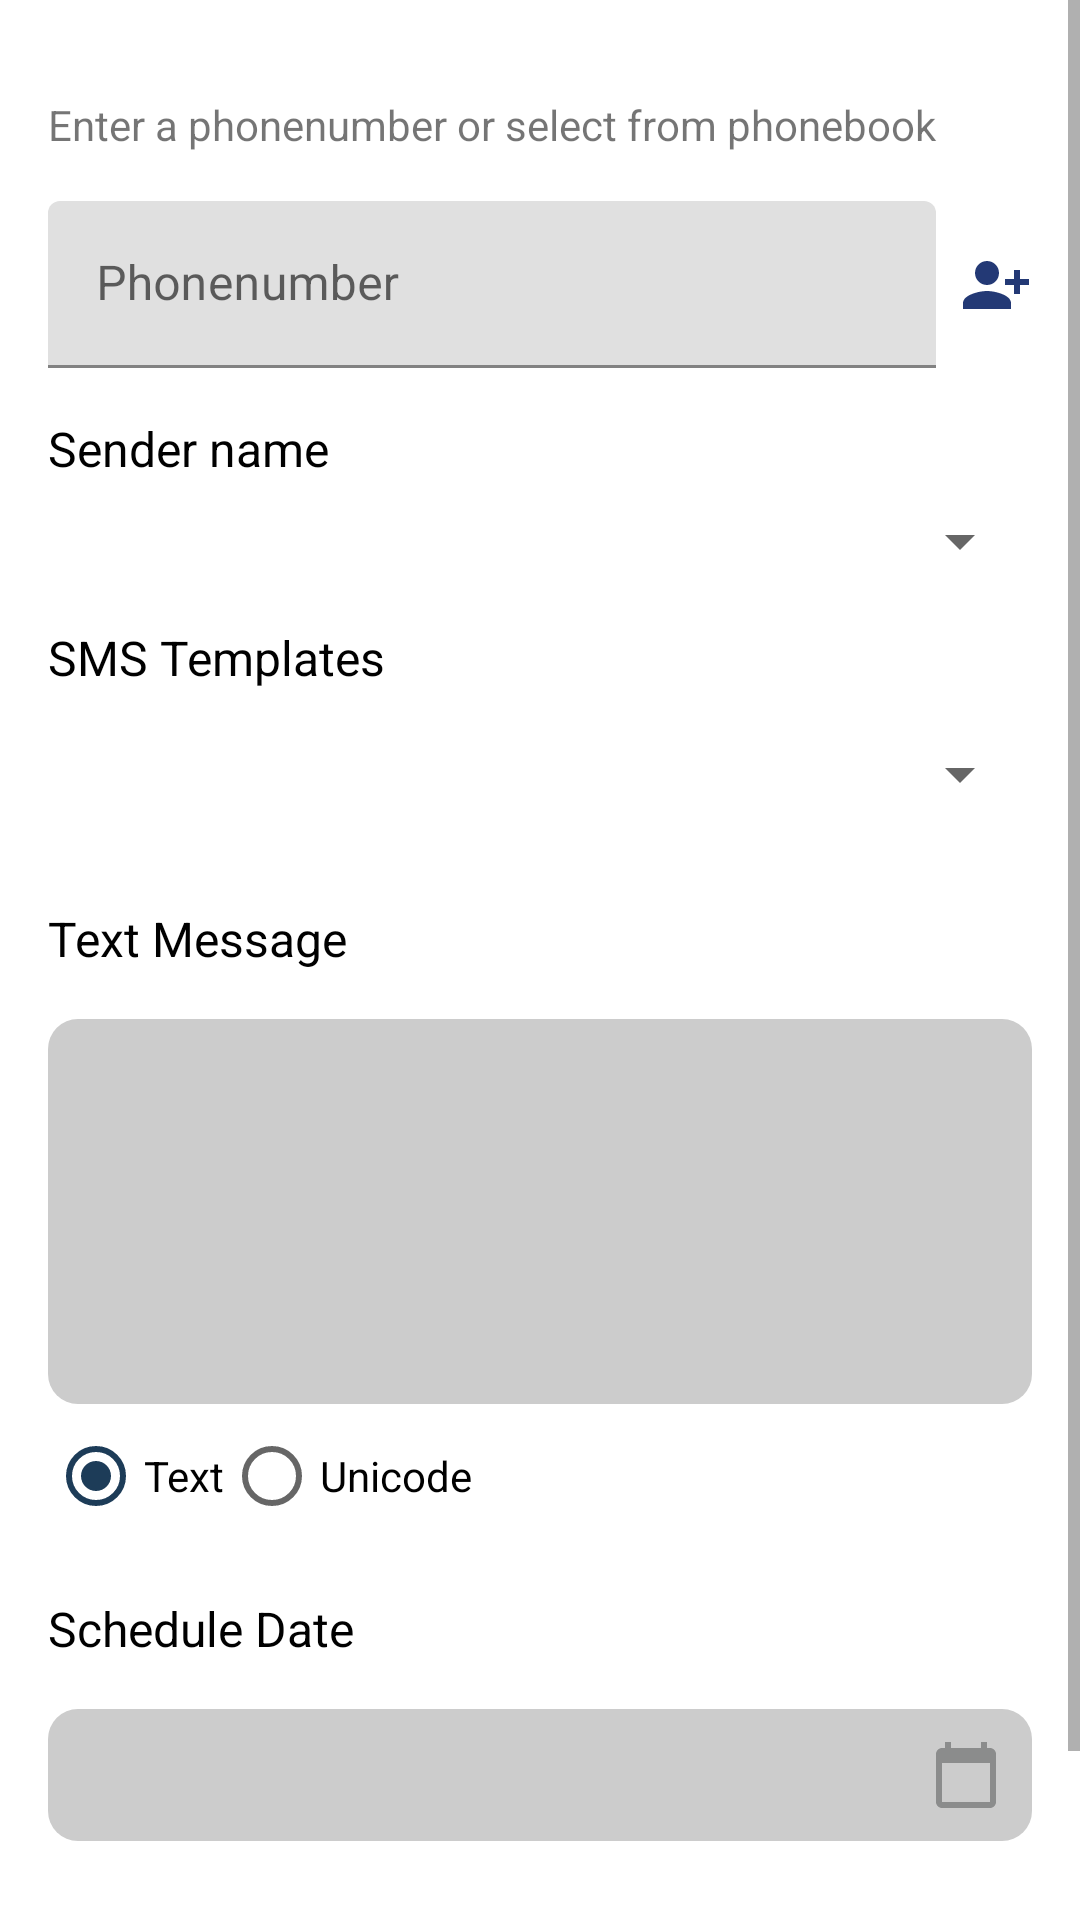

Android layout source for this screen:
<!-- AndroidManifest.xml: application theme Theme.SmsYa -->
<!-- res/layout/fragment_quicksms.xml -->
<?xml version="1.0" encoding="utf-8"?>
<ScrollView xmlns:android="http://schemas.android.com/apk/res/android"
    xmlns:tools="http://schemas.android.com/tools"
    android:layout_width="match_parent"
    android:layout_height="match_parent"
    xmlns:app="http://schemas.android.com/apk/res-auto"
    android:fillViewport="true"
    tools:context=".QuicksmsFragment">

    

    <androidx.constraintlayout.widget.ConstraintLayout
        android:layout_width="match_parent"
        android:layout_height="wrap_content">




        <TextView
            android:id="@+id/quicksmsContactSubtitle"
            android:layout_width="match_parent"
            android:layout_height="wrap_content"
            android:layout_marginStart="16dp"
            android:layout_marginTop="32dp"
            android:layout_marginEnd="16dp"
            android:text="@string/txt_enter_a_phonenumber_or_select_from_phonebook"
            app:layout_constraintEnd_toEndOf="parent"
            app:layout_constraintStart_toStartOf="parent"
          app:layout_constraintTop_toTopOf="parent" />

        <com.google.android.material.textfield.TextInputLayout
            android:id="@+id/textInputLayoutPhonenumber"
            android:layout_width="0dp"
            android:layout_height="wrap_content"
            android:layout_marginStart="16dp"
            android:layout_marginTop="16dp"
            android:hint="@string/txt_phonenumber"
            app:layout_constraintEnd_toStartOf="@+id/imageViewSelectPhoneNumber"
            app:layout_constraintHorizontal_bias="0.5"
            app:layout_constraintHorizontal_chainStyle="packed"
            app:layout_constraintStart_toStartOf="parent"
            app:layout_constraintTop_toBottomOf="@+id/quicksmsContactSubtitle">

            <com.google.android.material.textfield.TextInputEditText
                android:id="@+id/edittext_phone_number"
                android:layout_width="match_parent"
                android:layout_height="wrap_content"
                android:inputType="phone" />
        </com.google.android.material.textfield.TextInputLayout>


        <TextView
            android:id="@+id/quicksmsSenderNameTitle"
            style="@style/ContentTitles"
            android:layout_width="wrap_content"
            android:layout_height="wrap_content"
            android:layout_marginStart="16dp"
            android:layout_marginTop="16dp"
            android:text="@string/txt_sender_name"
            app:layout_constraintStart_toStartOf="parent"
            app:layout_constraintTop_toBottomOf="@+id/textInputLayoutPhonenumber" />


        <androidx.appcompat.widget.AppCompatSpinner
            android:id="@+id/spinner_sender_names"
            android:layout_width="match_parent"
            android:layout_height="wrap_content"
            android:layout_marginStart="16dp"
            android:layout_marginTop="8dp"
            android:layout_marginEnd="16dp"
            app:layout_constraintEnd_toEndOf="parent"
            app:layout_constraintStart_toStartOf="parent"
            app:layout_constraintTop_toBottomOf="@+id/quicksmsSenderNameTitle" />

        <TextView
            android:id="@+id/quicksmsTemplatesTitle"
            style="@style/ContentTitles"
            android:layout_width="wrap_content"
            android:layout_height="wrap_content"
            android:layout_marginStart="16dp"
            android:layout_marginTop="16dp"
            android:text="@string/txt_sms_templates"
            app:layout_constraintStart_toStartOf="parent"
            app:layout_constraintTop_toBottomOf="@+id/spinner_sender_names" />

        <androidx.appcompat.widget.AppCompatSpinner
            android:id="@+id/spinner_sms_templates"
            android:layout_width="match_parent"
            android:layout_height="wrap_content"
            android:layout_marginStart="16dp"
            android:layout_marginTop="16dp"
            android:layout_marginEnd="16dp"
            app:layout_constraintEnd_toEndOf="parent"
            app:layout_constraintStart_toStartOf="parent"
            app:layout_constraintTop_toBottomOf="@+id/quicksmsTemplatesTitle" />

        <TextView
            android:id="@+id/quicksmsTextMessageTitle"
            style="@style/ContentTitles"
            android:layout_width="wrap_content"
            android:layout_height="wrap_content"
            android:layout_marginStart="16dp"
            android:layout_marginTop="32dp"
            android:text="@string/txt_text_message"
            app:layout_constraintStart_toStartOf="parent"
            app:layout_constraintTop_toBottomOf="@+id/spinner_sms_templates" />

        <EditText
            android:id="@+id/edittext_text_message"
            style="@style/Widget.AppCompat.AutoCompleteTextView"
            android:layout_width="0dp"
            android:layout_height="wrap_content"
            android:layout_marginStart="16dp"
            android:layout_marginTop="16dp"
            android:layout_marginEnd="16dp"
            android:background="@drawable/textview_bg"
            android:ems="10"
            android:gravity="start|top"
            android:inputType="textMultiLine"
            android:lines="5"
            android:padding="10dp"
            android:singleLine="false"
            app:layout_constraintEnd_toEndOf="parent"
            app:layout_constraintStart_toStartOf="parent"
            app:layout_constraintTop_toBottomOf="@+id/quicksmsTextMessageTitle" />

        <TextView
            android:id="@+id/quicksmsScheduleTitle"
            style="@style/ContentTitles"
            android:layout_width="wrap_content"
            android:layout_height="wrap_content"
            android:layout_marginStart="16dp"
            android:layout_marginTop="16dp"
            android:text="@string/txt_schedule_date"
            app:layout_constraintStart_toStartOf="parent"
            app:layout_constraintTop_toBottomOf="@+id/radiogroup_text_encoding" />

        <TextView
            android:id="@+id/edittext_schedule_date"
            android:layout_width="match_parent"
            android:layout_height="wrap_content"
            android:layout_marginStart="16dp"
            android:layout_marginTop="16dp"
            android:layout_marginEnd="16dp"
            android:background="@drawable/textview_bg"
            android:drawableRight="@drawable/ic_baseline_calendar_today_24"
            android:padding="10dp"
            app:layout_constraintEnd_toEndOf="parent"
            app:layout_constraintStart_toStartOf="parent"
            app:layout_constraintTop_toBottomOf="@+id/quicksmsScheduleTitle" />

        <RadioGroup
            android:id="@+id/radiogroup_text_encoding"
            android:layout_width="match_parent"
            android:layout_height="wrap_content"
            android:layout_marginStart="16dp"
            android:layout_marginEnd="16dp"
            android:orientation="horizontal"
            app:layout_constraintEnd_toEndOf="parent"
            app:layout_constraintStart_toStartOf="parent"
            app:layout_constraintTop_toBottomOf="@+id/edittext_text_message">


            <RadioButton
                style="@style/ButtonRadios"
                android:layout_width="wrap_content"
                android:layout_height="wrap_content"
                android:checked="true"
                android:text="@string/txt_text" />

            <RadioButton
                android:layout_width="wrap_content"
                android:layout_height="wrap_content"
                android:text="@string/txt_unicode" />


        </RadioGroup>

        <Button
            android:id="@+id/btn_send_quicksms"
            android:layout_width="0dp"
            android:layout_height="wrap_content"
            android:layout_marginStart="16dp"
            android:layout_marginTop="24dp"
            android:layout_marginEnd="16dp"
            android:layout_marginBottom="16dp"
            android:paddingTop="8dp"
            android:paddingBottom="8dp"
            android:text="@string/txt_send_message"
            app:layout_constraintBottom_toBottomOf="parent"
            app:layout_constraintEnd_toEndOf="parent"
            app:layout_constraintStart_toStartOf="parent"
            app:layout_constraintTop_toBottomOf="@+id/edittext_schedule_date" />


        <ImageView
            android:id="@+id/imageViewSelectPhoneNumber"
            android:layout_width="wrap_content"
            android:layout_height="wrap_content"
            android:layout_marginStart="8dp"
            android:layout_marginEnd="16dp"
            android:src="@drawable/ic_baseline_person_add_alt_1_24_primary"
            app:layout_constraintBottom_toBottomOf="@+id/textInputLayoutPhonenumber"
            app:layout_constraintEnd_toEndOf="parent"
            app:layout_constraintHorizontal_bias="0.5"
            app:layout_constraintStart_toEndOf="@+id/textInputLayoutPhonenumber"
            app:layout_constraintTop_toTopOf="@+id/textInputLayoutPhonenumber" />


    </androidx.constraintlayout.widget.ConstraintLayout>

</ScrollView>
<!-- resources referenced by this layout -->
<resources>
  <!-- drawable ic_baseline_calendar_today_24 (drawable) -->
  <vector android:autoMirrored="true" android:height="24dp"
      android:tint="#8B8C8C" android:viewportHeight="24"
      android:viewportWidth="24" android:width="24dp" xmlns:android="http://schemas.android.com/apk/res/android">
      <path android:fillColor="@android:color/white" android:pathData="M20,3h-1L19,1h-2v2L7,3L7,1L5,1v2L4,3c-1.1,0 -2,0.9 -2,2v16c0,1.1 0.9,2 2,2h16c1.1,0 2,-0.9 2,-2L22,5c0,-1.1 -0.9,-2 -2,-2zM20,21L4,21L4,8h16v13z"/>
  </vector>
  <!-- drawable ic_baseline_person_add_alt_1_24_primary (drawable) -->
  <vector android:autoMirrored="true" android:height="24dp"
      android:tint="#233975" android:viewportHeight="24"
      android:viewportWidth="24" android:width="24dp" xmlns:android="http://schemas.android.com/apk/res/android">
      <path android:fillColor="@android:color/white" android:pathData="M13,8c0,-2.21 -1.79,-4 -4,-4S5,5.79 5,8s1.79,4 4,4S13,10.21 13,8zM15,10v2h3v3h2v-3h3v-2h-3V7h-2v3H15zM1,18v2h16v-2c0,-2.66 -5.33,-4 -8,-4S1,15.34 1,18z"/>
  </vector>
  <!-- drawable textview_bg (drawable) -->
  <?xml version="1.0" encoding="utf-8"?>
  <shape xmlns:android="http://schemas.android.com/apk/res/android" android:shape="rectangle">
      <solid android:color="#cccccc" />
      <corners android:radius="10dp" />
  </shape>
  <string name="txt_enter_a_phonenumber_or_select_from_phonebook">Enter a phonenumber or select from phonebook</string>
  <string name="txt_phonenumber">Phonenumber</string>
  <string name="txt_schedule_date">Schedule Date</string>
  <string name="txt_send_message">Send message</string>
  <string name="txt_sender_name">Sender name</string>
  <string name="txt_sms_templates">SMS Templates</string>
  <string name="txt_text">Text</string>
  <string name="txt_text_message">Text Message</string>
  <string name="txt_unicode">Unicode</string>
  <style name="ButtonRadios">
          <item name="buttonTint">@color/ice_field</item>
      </style>
  <style name="ContentTitles">
          <item name="android:textColor">@color/black</item>
          <item name="android:textSize">16sp</item>
      </style>
  <style name="Theme.SmsYa" parent="Theme.MaterialComponents.DayNight.DarkActionBar">
          
          <item name="colorPrimary">@color/ice_field</item>
          <item name="colorPrimaryVariant">@color/ice_field_variant</item>
          <item name="colorOnPrimary">@color/white</item>
          
          <item name="colorSecondary">@color/teal_200</item>
          <item name="colorSecondaryVariant">@color/teal_700</item>
          <item name="colorOnSecondary">@color/black</item>
          
          <item name="android:statusBarColor">@color/ice_field_variant</item>
          
  
  
      </style>
  <color name="ice_field">#1D3C58</color>
  <color name="black">#FF000000</color>
  <color name="ice_field_variant">#7798B7</color>
  <color name="white">#FFFFFFFF</color>
  <color name="teal_200">#FF03DAC5</color>
  <color name="teal_700">#FF018786</color>
</resources>
